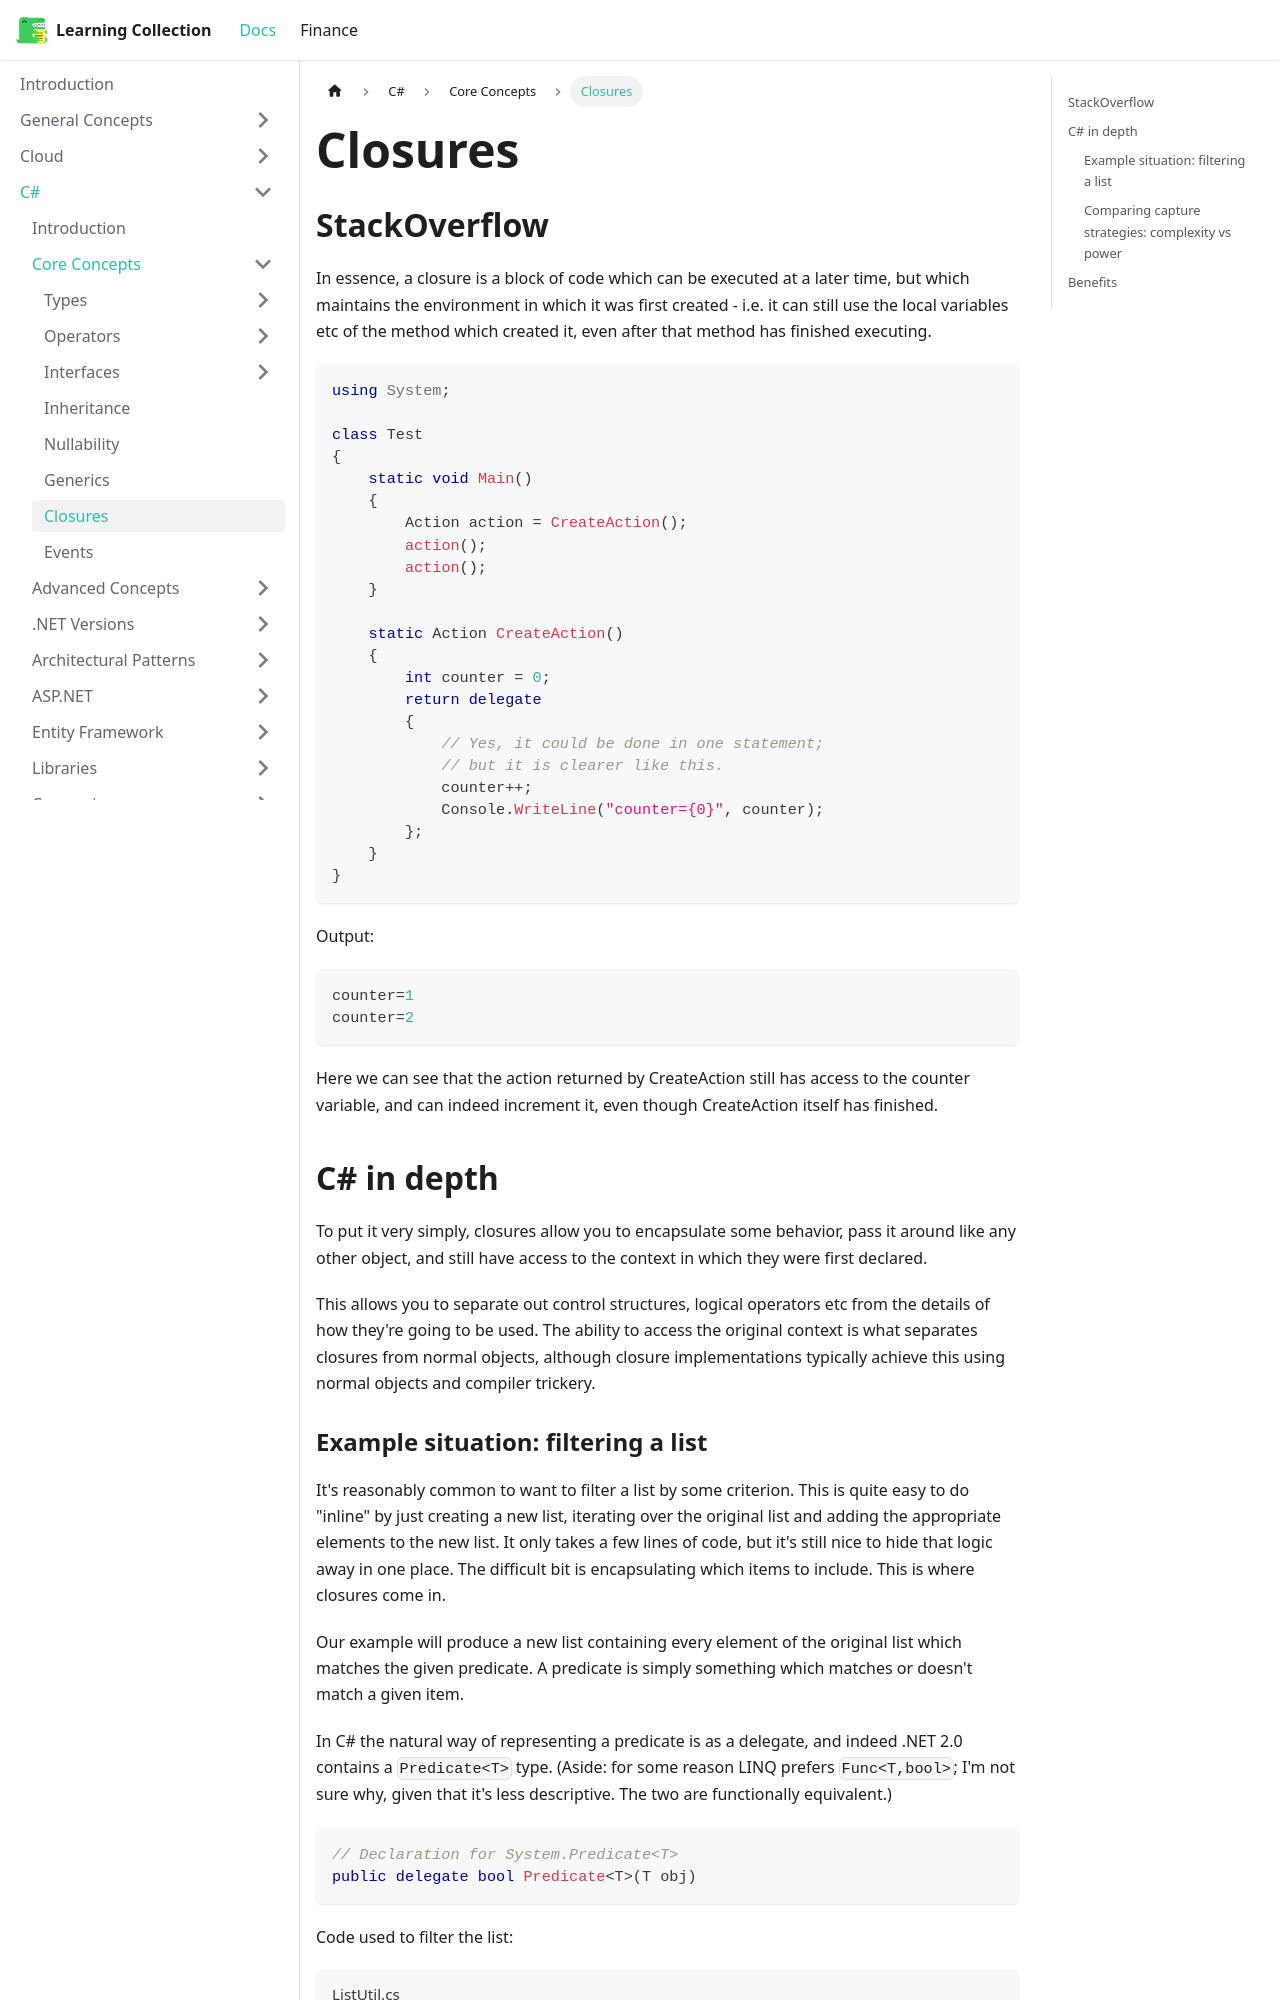

repository: RobinTTY/LearningCollection · page: csharp/core-concepts/closures.html · generator: docusaurus

---
title: Closures
---

## StackOverflow

In essence, a closure is a block of code which can be executed at a later time, but which maintains the environment in which it was first created - i.e. it can still use the local variables etc of the method which created it, even after that method has finished executing.

```cs
using System;

class Test
{
    static void Main()
    {
        Action action = CreateAction();
        action();
        action();
    }

    static Action CreateAction()
    {
        int counter = 0;
        return delegate
        {
            // Yes, it could be done in one statement;
            // but it is clearer like this.
            counter++;
            Console.WriteLine("counter={0}", counter);
        };
    }
}
```

Output:

```cs
counter=1
counter=2
```

Here we can see that the action returned by CreateAction still has access to the counter variable, and can indeed increment it, even though CreateAction itself has finished.

## C# in depth

To put it very simply, closures allow you to encapsulate some behavior, pass it around like any other object, and still have access to the context in which they were first declared.

This allows you to separate out control structures, logical operators etc from the details of how they're going to be used. The ability to access the original context is what separates closures from normal objects, although closure implementations typically achieve this using normal objects and compiler trickery.
